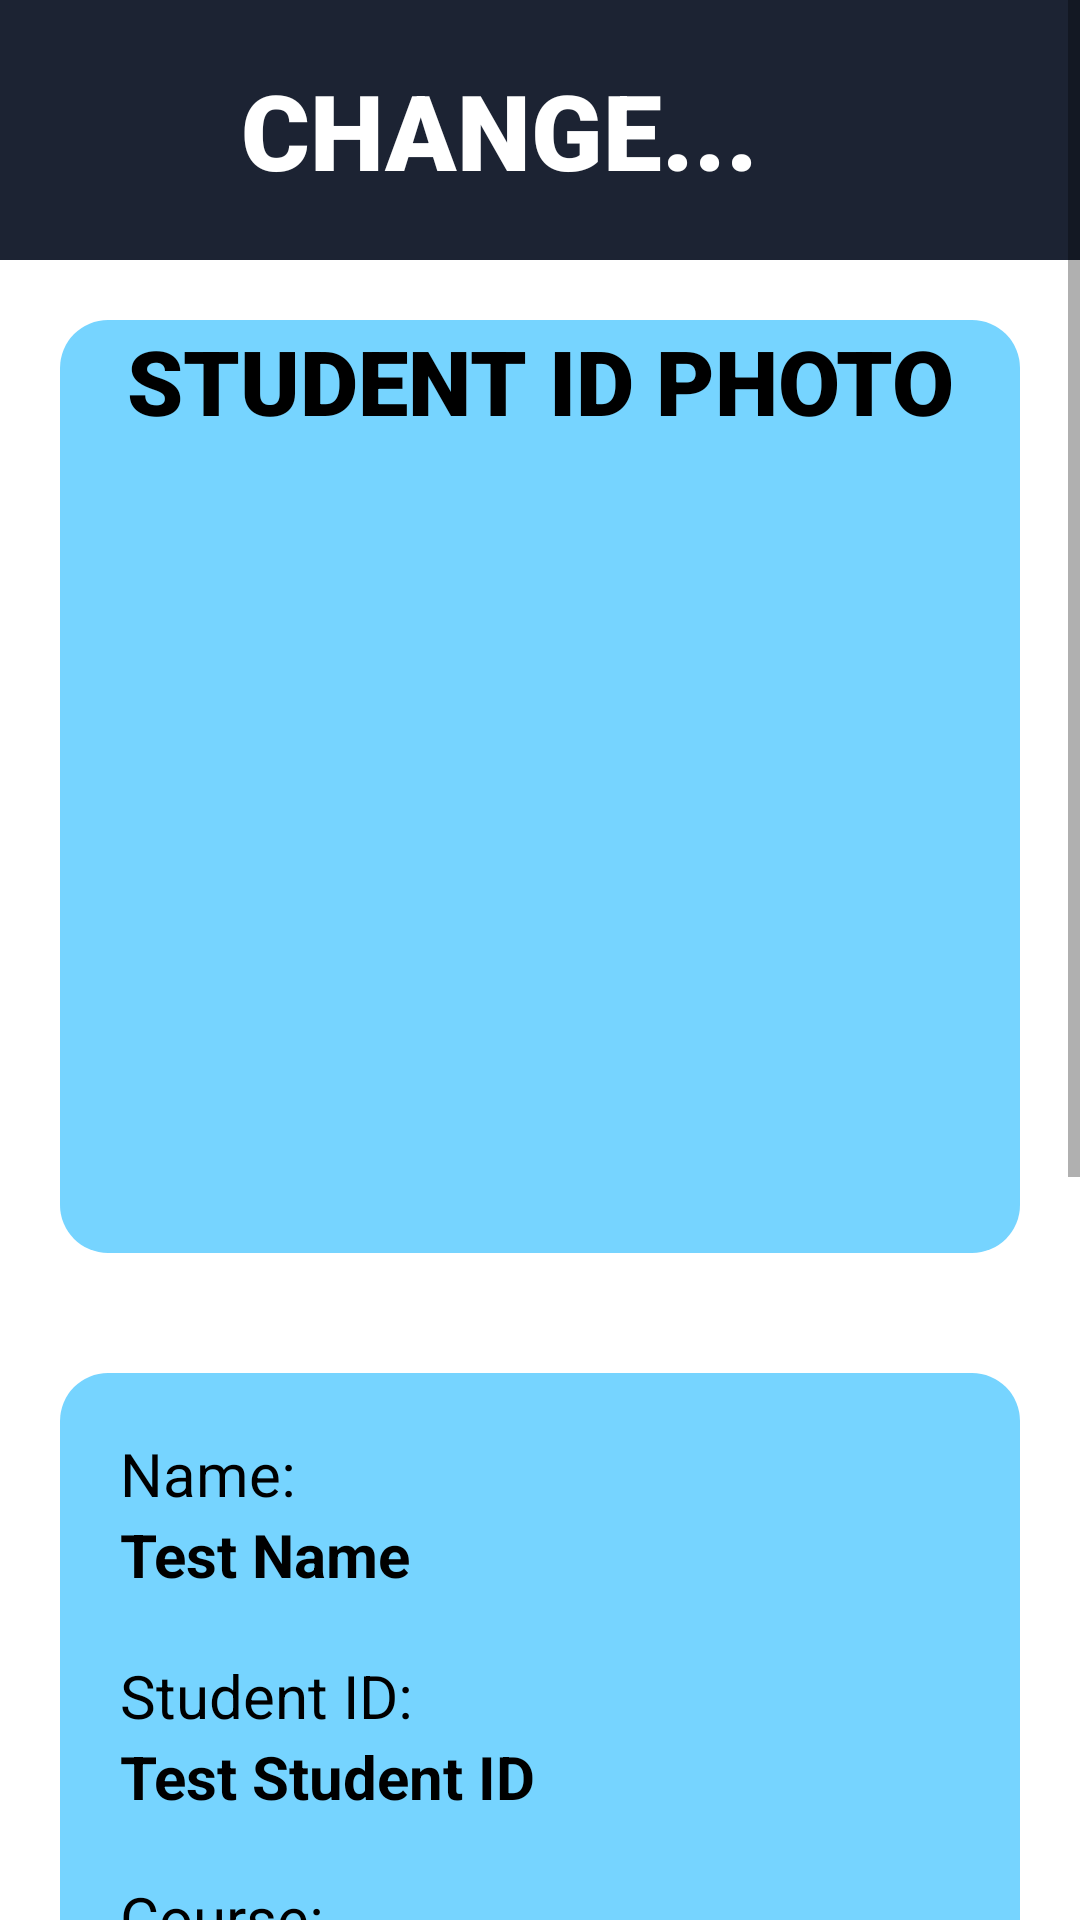

The Android layout XML behind this screen, and the referenced resources:
<!-- AndroidManifest.xml: application theme AppTheme -->
<!-- res/layout/activity_edit_digital_student_id.xml -->
<?xml version="1.0" encoding="utf-8"?>
<FrameLayout xmlns:android="http://schemas.android.com/apk/res/android"
    xmlns:app="http://schemas.android.com/apk/res-auto"
    xmlns:tools="http://schemas.android.com/tools"
    android:layout_width="match_parent"
    android:layout_height="match_parent"
    tools:context=".digitalStudentId">

    
    <ScrollView
        android:layout_width="match_parent"
        android:layout_height="match_parent">


    <LinearLayout
        android:layout_width="match_parent"
        android:layout_height="wrap_content"
        android:orientation="vertical">


    <LinearLayout
        android:layout_width="match_parent"
        android:layout_height="wrap_content"
        android:orientation="horizontal"
        android:padding="20dp"
        android:background="#1C2333">

        <TextView
            android:layout_width="293dp"
            android:layout_height="match_parent"
            android:fontFamily="sans-serif-black"
            android:text="CHANGE..."
            android:textAlignment="center"
            android:textSize="35sp"
            android:textStyle="bold"
            android:textColor="#FFFFFF"/>
    </LinearLayout>

    <LinearLayout
        android:id="@+id/layout_id_photo"
        android:layout_width="match_parent"
        android:layout_height="311dp"
        android:layout_gravity="center"
        android:layout_margin="20dp"
        android:background="@drawable/digital_student_id_rounded_square"
        android:orientation="horizontal">

        <LinearLayout
            android:layout_width="match_parent"
            android:layout_height="match_parent"
            android:orientation="vertical">

            <TextView
                android:layout_width="match_parent"
                android:layout_height="75dp"
                android:fontFamily="sans-serif-black"
                android:text="STUDENT ID PHOTO"
                android:textColor="@color/black"
                android:textAlignment="center"
                android:textSize="30sp"
                android:textStyle="bold" />

            <ImageView
                android:id="@+id/img_id_photo"
                android:layout_width="207dp"
                android:layout_height="203dp"
                android:layout_weight="1"
                android:layout_gravity="center"
                android:layout_marginBottom="20dp"/>

            <Button
                android:id="@+id/upload_photo"
                android:layout_width="wrap_content"
                android:layout_height="wrap_content"
                android:layout_weight="1"
                android:layout_gravity="center"
                android:text="Upload"
                android:background="@drawable/login_btn"
                android:textColor="@color/white"
                android:visibility="gone"
                android:layout_marginBottom="20dp"/>
        </LinearLayout>

    </LinearLayout>

    <LinearLayout
        android:id="@+id/layout_stud_info"
        android:layout_width="match_parent"
        android:layout_height="wrap_content"
        android:layout_margin="20dp"
        android:background="@drawable/digital_student_id_rounded_square"
        android:orientation="vertical">


                    <TextView
                        android:layout_width="129dp"
                        android:layout_height="wrap_content"
                        android:text="Name: "
                        android:textColor="#000000"
                        android:textSize="20dp"
                        android:layout_marginLeft="20dp"
                        android:layout_marginTop="20dp"/>

                    <TextView
                        android:id="@+id/studentName"
                        android:layout_width="240dp"
                        android:layout_height="wrap_content"
                        android:text="Test Name"
                        android:textColor="#000000"
                        android:textSize="20dp"
                        android:textStyle="bold"
                        android:layout_marginLeft="20dp"
                        android:layout_marginBottom="20dp"/>

                    <TextView
                        android:layout_width="wrap_content"
                        android:layout_height="wrap_content"
                        android:text="Student ID: "
                        android:textColor="#000000"
                        android:textSize="20dp"
                        android:layout_marginLeft="20dp"/>

                    <TextView
                        android:id="@+id/studentId"
                        android:layout_width="wrap_content"
                        android:layout_height="wrap_content"
                        android:text="Test Student ID"
                        android:textColor="#000000"
                        android:textSize="20dp"
                        android:textStyle="bold"
                        android:layout_marginLeft="20dp"
                        android:layout_marginBottom="20dp"/>

                    <TextView
                        android:layout_width="wrap_content"
                        android:layout_height="wrap_content"
                        android:text="Course: "
                        android:textColor="#000000"
                        android:textSize="20dp"
                        android:layout_marginLeft="20dp"/>

                    <TextView
                        android:id="@+id/studentCourse"
                        android:layout_width="wrap_content"
                        android:layout_height="wrap_content"
                        android:text="Test Student Course"
                        android:textColor="#000000"
                        android:textSize="20dp"
                        android:textStyle="bold"
                        android:layout_marginLeft="20dp"
                        android:layout_marginBottom="20dp"/>

                    <TextView
                        android:layout_width="wrap_content"
                        android:layout_height="wrap_content"
                        android:text="Expiry Date: "
                        android:textColor="#000000"
                        android:textSize="20dp"
                        android:layout_marginLeft="20dp"/>

                    <TextView
                        android:id="@+id/studentExpiryDate"
                        android:layout_width="223dp"
                        android:layout_height="wrap_content"
                        android:text="Test Expiry Date"
                        android:textColor="#050505"
                        android:textSize="20dp"
                        android:textStyle="bold"
                        android:layout_marginLeft="20dp"
                        android:layout_marginBottom="20dp"/>

                    <TextView
                        android:layout_width="wrap_content"
                        android:layout_height="wrap_content"
                        android:text="Email Address: "
                        android:textColor="#000000"
                        android:textSize="20dp"
                        android:layout_marginLeft="20dp"/>

                    <EditText
                        android:id="@+id/editStudentEmailAddress"
                        android:layout_width="223dp"
                        android:layout_height="wrap_content"
                        android:hint="Enter Email Address"
                        android:textColor="#000000"
                        android:textSize="20dp"
                        android:textStyle="bold"
                        android:layout_marginLeft="20dp"
                        android:layout_marginBottom="20dp"/>

                    <TextView
                        android:layout_width="wrap_content"
                        android:layout_height="wrap_content"
                        android:text="Phone Number: "
                        android:textColor="#000000"
                        android:textSize="20dp"
                        android:layout_marginLeft="20dp"/>

                    <EditText
                        android:id="@+id/editStudentPhoneNumber"
                        android:layout_width="223dp"
                        android:layout_height="wrap_content"
                        android:hint="Enter Phone Number"
                        android:textColor="#000000"
                        android:textSize="20dp"
                        android:textStyle="bold"
                        android:layout_marginLeft="20dp"
                        android:layout_marginBottom="20dp"/>


                    <Button
                        android:id="@+id/submit_edit_details"
                        android:layout_width="wrap_content"
                        android:layout_height="wrap_content"
                        android:text="Submit"
                        android:textSize="20dp"
                        android:textStyle="bold"
                        android:layout_gravity="center"
                        android:layout_marginBottom="20dp"
                        android:background="#1C2333"
                        android:padding="10dp"
                        android:textColor="@color/white"/>

    </LinearLayout>
</LinearLayout>
</ScrollView>
    <com.airbnb.lottie.LottieAnimationView
        android:id="@+id/loadingAnimation"
        android:layout_width="match_parent"
        android:layout_height="match_parent"
        android:visibility="gone"
        android:background="#AA000000"
        app:lottie_autoPlay="true"
        app:lottie_loop="true"
        app:lottie_rawRes="@raw/loading_animation"/>
</FrameLayout>
<!-- resources referenced by this layout -->
<resources>
  <color name="black">#FF000000</color>
  <color name="white">#FFFFFFFF</color>
  <!-- drawable digital_student_id_rounded_square (drawable) -->
  <?xml version="1.0" encoding="utf-8"?>
  <shape xmlns:android="http://schemas.android.com/apk/res/android">
      <corners android:radius="16dp" />
      <solid android:color="#76D4FF"/>
  </shape>
  <!-- drawable login_btn (drawable) -->
  <selector xmlns:android="http://schemas.android.com/apk/res/android">
      <item android:state_pressed="true">
          <shape>
              <solid android:color="#29344C"/> 
              <corners android:radius="5dp"/> 
          </shape>
      </item>
      <item android:state_pressed="false">
          <shape>
              <solid android:color="#1C2333"/> 
              <corners android:radius="5dp"/> 
          </shape>
      </item>
  </selector>
  <style name="AppTheme" parent="Theme.AppCompat.Light.NoActionBar">
          
          <item name="android:windowBackground">#FFFFFF</item>
          <item name="colorPrimary">#07152C</item>
          <item name="colorPrimaryDark">#512DA8</item>
          <item name="colorAccent">#FF4081</item>
          <item name="android:textColor">#020202</item>
      </style>
</resources>
